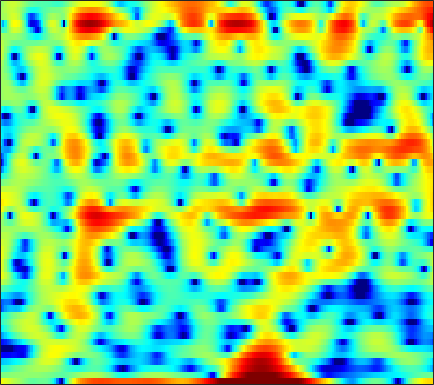

Source data for this figure (header and first rows):
4.1275, 3.7903, 3.3311, 2.8871, 2.586, 2.2021, 1.8312, 1.5403, 1.1574, 0.73947, 0.2845, -0.065597, -0.50842, -0.86403, -1.0497, -1.1096, -1.0348, -0.92622, -0.78075, -0.70061, -0.76504, -0.94443, -1.4627, -2.3877
-0.2507, -0.1406, -0.005406, 0.1126, 0.1931, 0.2932, 0.3769, 0.4286, 0.4851, 0.5218, 0.5402, 0.5454, 0.5451, 0.534, 0.5212, 0.4947, 0.4557, 0.4172, 0.347, 0.2485, 0.1167, -0.006053, -0.2029, -0.4281
-3.451, -3.07, -2.611, -2.193, -1.904, -1.543, -1.199, -0.9479, -0.6259, -0.3138, -0.008715, 0.2105, 0.4906, 0.7483, 0.9232, 1.127, 1.291, 1.382, 1.462, 1.483, 1.443, 1.371, 1.214, 0.9898
-6.478, -6.21, -5.883, -5.569, -5.335, -5.021, -4.664, -4.348, -3.874, -3.331, -2.705, -2.189, -1.455, -0.699, -0.1417, 0.5738, 1.23, 1.673, 2.182, 2.586, 2.868, 2.994, 3.04, 2.939
-12.94, -13.14, -13.25, -13.11, -12.92, -12.69, -12.66, -12.83, -13.33, -13.92, -13.74, -12.57, -10.04, -7.314, -5.432, -3.255, -1.434, -0.2776, 1.023, 2.065, 2.882, 3.354, 3.811, 4.082
-21.47, -25.38, -33.32, -25.28, -20.89, -17.37, -15.35, -14.44, -13.86, -13.69, -13.4, -12.7, -10.8, -8.32, -6.457, -4.186, -2.241, -0.9957, 0.3965, 1.515, 2.39, 2.906, 3.437, 3.812
-12.81, -12.46, -11.83, -10.97, -10.22, -9.114, -8.005, -7.212, -6.23, -5.3, -4.387, -3.709, -2.787, -1.855, -1.169, -0.282, 0.5349, 1.085, 1.709, 2.191, 2.529, 2.696, 2.82, 2.847
-8.126, -7.125, -5.908, -4.807, -4.048, -3.102, -2.217, -1.586, -0.7986, -0.08286, 0.5563, 0.9788, 1.486, 1.929, 2.207, 2.505, 2.694, 2.752, 2.707, 2.518, 2.179, 1.815, 1.165, 0.3252
-4.963, -4.045, -2.937, -1.957, -1.281, -0.4571, 0.2809, 0.7811, 1.377, 1.892, 2.31, 2.559, 2.801, 2.926, 2.938, 2.846, 2.608, 2.338, 1.854, 1.233, 0.466, -0.2141, -1.294, -2.635
-2.88, -2.341, -1.639, -0.948, -0.439, 0.2117, 0.8159, 1.223, 1.703, 2.103, 2.42, 2.596, 2.723, 2.696, 2.563, 2.215, 1.654, 1.085, 0.1076, -1.117, -2.527, -3.593, -4.762, -5.287
-3.736, -3.266, -2.592, -1.94, -1.48, -0.9163, -0.393, -0.01512, 0.4786, 0.9729, 1.437, 1.763, 2.114, 2.316, 2.347, 2.173, 1.714, 1.134, -0.04026, -1.82, -4.474, -7.391, -13.36, -14
-10.88, -9.209, -7.694, -6.789, -6.46, -6.407, -6.586, -6.7, -6.499, -5.693, -4.413, -3.353, -2.018, -0.8902, -0.2104, 0.4393, 0.8063, 0.8985, 0.8237, 0.5896, 0.273, 0.05799, -0.05285, 0.2137
-10.2, -9.524, -9.004, -9.026, -9.481, -10.79, -13.32, -16.72, -26.66, -19.35, -12.28, -9.104, -6.14, -3.996, -2.762, -1.475, -0.497, 0.07324, 0.6782, 1.138, 1.496, 1.738, 2.071, 2.429
-5.076, -5.279, -5.598, -6.048, -6.456, -7.043, -7.655, -8.02, -8.166, -7.715, -6.783, -5.891, -4.621, -3.361, -2.496, -1.466, -0.5746, 0.011, 0.6842, 1.232, 1.679, 1.968, 2.297, 2.567
-1.126, -1.461, -1.927, -2.413, -2.777, -3.254, -3.657, -3.881, -4.04, -4.011, -3.756, -3.436, -2.859, -2.168, -1.61, -0.8383, -0.0928, 0.4255, 1.024, 1.505, 1.875, 2.065, 2.191, 2.181
2.248, 1.799, 1.113, 0.3606, -0.2557, -1.115, -1.952, -2.537, -3.221, -3.743, -3.963, -3.882, -3.415, -2.628, -1.882, -0.7964, 0.2612, 0.974, 1.764, 2.361, 2.713, 2.791, 2.643, 2.203
4.039, 3.371, 2.278, 0.9687, -0.1228, -1.697, -3.415, -4.78, -6.688, -8.785, -11.1, -12.29, -11.21, -7.961, -5.501, -2.745, -0.5896, 0.7036, 2.046, 2.991, 3.515, 3.657, 3.534, 2.996
3.391, 2.455, 0.8424, -1.245, -3.089, -6.012, -9.351, -11.7, -13.6, -14.37, -15.17, -15.48, -13.62, -9.962, -7.144, -3.989, -1.544, -0.09163, 1.428, 2.487, 3.14, 3.421, 3.495, 3.219
3.442, 2.484, 0.8061, -1.418, -3.56, -7.07, -11.59, -15.28, -15.75, -12.98, -10.48, -8.9, -7.019, -5.135, -3.688, -1.906, -0.2783, 0.779, 1.956, 2.802, 3.37, 3.594, 3.571, 3.261
3.842, 3.143, 1.989, 0.5575, -0.6453, -2.268, -3.904, -4.94, -5.856, -6.32, -6.248, -5.867, -5.001, -3.804, -2.739, -1.347, 0.006276, 0.9228, 1.943, 2.708, 3.214, 3.359, 3.267, 2.872
3.463, 3.031, 2.272, 1.323, 0.4654, -0.8795, -2.354, -3.63, -5.571, -7.735, -10.04, -11.17, -10.29, -7.59, -5.586, -3.272, -1.394, -0.2586, 0.9165, 1.799, 2.335, 2.542, 2.624, 2.4
2.759, 2.576, 2.131, 1.511, 0.8926, -0.128, -1.383, -2.572, -4.54, -7.016, -10.08, -11.86, -10.89, -7.707, -5.546, -3.251, -1.486, -0.4738, 0.558, 1.273, 1.685, 1.866, 1.944, 1.803
1.802, 1.852, 1.765, 1.504, 1.241, 0.7823, 0.1851, -0.2759, -0.9607, -1.602, -2.044, -2.204, -2.063, -1.626, -1.185, -0.4896, 0.1221, 0.5022, 0.8639, 1.029, 1.058, 0.9879, 0.7251, 0.4139
0.876, 1, 1.047, 0.9843, 0.9273, 0.8643, 0.8565, 0.8787, 0.941, 1.001, 1.072, 1.14, 1.227, 1.324, 1.397, 1.444, 1.392, 1.276, 0.9958, 0.5791, 0.03746, -0.4812, -1.209, -1.946
0.7106, 0.3172, -0.4367, -1.116, -1.351, -1.072, -0.1921, 0.509, 1.423, 2.139, 2.614, 2.853, 3.002, 3.018, 2.945, 2.679, 2.285, 1.857, 1.116, 0.1233, -1.247, -2.516, -4.359, -6.368
2.06, 0.571, -2.709, -9.038, -23.89, -8.942, -2.781, -0.3142, 1.713, 2.9, 3.505, 3.687, 3.665, 3.411, 3.13, 2.702, 2.249, 1.848, 1.148, 0.08914, -1.484, -3.115, -6.509, -11.95
4.239, 3.395, 2.091, 0.9151, 0.4047, 0.5027, 1.182, 1.741, 2.304, 2.434, 2.145, 1.604, 0.5213, -0.8931, -1.955, -2.82, -2.866, -2.464, -1.916, -1.657, -1.721, -2.093, -2.695, -3.414
4.933, 4.623, 4.194, 3.768, 3.502, 3.209, 2.926, 2.679, 2.211, 1.477, 0.3282, -0.9013, -3.259, -6.92, -11.45, -24.82, -13.08, -8.652, -5.449, -3.634, -2.657, -2.257, -2.025, -2.055
3.96, 3.865, 3.717, 3.525, 3.368, 3.105, 2.777, 2.469, 1.926, 1.229, 0.3198, -0.4875, -1.756, -3.082, -3.98, -4.638, -4.629, -4.229, -3.474, -2.75, -2.26, -2, -1.89, -1.929
1.992, 2.064, 2.137, 2.193, 2.2, 2.156, 2.055, 1.923, 1.665, 1.314, 0.8821, 0.5153, -0.002922, -0.5038, -0.828, -1.171, -1.368, -1.438, -1.456, -1.433, -1.423, -1.442, -1.532, -1.686
-0.5532, -0.2613, 0.1378, 0.53, 0.7948, 1.108, 1.331, 1.442, 1.517, 1.489, 1.378, 1.242, 1.027, 0.7702, 0.5742, 0.296, 0.05482, -0.12, -0.3579, -0.6075, -0.8319, -1.026, -1.247, -1.5
-3.921, -3.215, -2.191, -1.219, -0.5283, 0.2816, 0.9284, 1.316, 1.691, 1.919, 2.003, 1.989, 1.875, 1.682, 1.49, 1.224, 0.9017, 0.6499, 0.2967, -0.09411, -0.5551, -0.9209, -1.458, -1.957
-9.085, -7.21, -4.821, -2.762, -1.444, -0.006339, 1.123, 1.795, 2.407, 2.78, 2.913, 2.886, 2.682, 2.354, 2.051, 1.656, 1.242, 0.9633, 0.6042, 0.2027, -0.4063, -0.9889, -2.154, -3.62
-15.11, -10.71, -6.666, -3.591, -1.822, 0.054, 1.523, 2.32, 3.086, 3.466, 3.473, 3.225, 2.569, 1.586, 0.7426, -0.3678, -0.9682, -0.9956, -0.6944, -0.3669, -0.2826, -0.5595, -1.411, -3.087
-10.69, -8.785, -6.407, -4.413, -3.019, -1.378, 0.1121, 0.9617, 1.887, 2.359, 2.337, 1.922, 0.7623, -1.387, -3.99, -9.974, -20.02, -10.92, -5.228, -2.521, -1.038, -0.5145, -0.1588, -0.2071
-6.914, -7.279, -7.864, -7.882, -7.271, -5.384, -3.303, -1.736, -0.2012, 0.8487, 1.339, 1.353, 0.8994, -0.08067, -1.066, -2.475, -3.134, -2.959, -2.171, -1.326, -0.883, -0.7639, -0.91, -0.9431
-5.426, -7.373, -11.45, -19.78, -20.83, -10.64, -5.811, -3.359, -1.064, 0.5011, 1.512, 1.988, 2.283, 2.324, 2.23, 1.986, 1.732, 1.518, 1.175, 0.6373, -0.323, -1.396, -3.671, -7.284
-4.014, -4.936, -6.02, -6.563, -6.44, -5.441, -4.043, -2.895, -1.496, -0.3246, 0.6126, 1.131, 1.641, 1.951, 2.069, 2.143, 2.039, 1.89, 1.539, 0.9349, 0.08951, -0.8088, -2.307, -3.958
-4.584, -5.123, -5.524, -5.598, -5.358, -4.784, -3.973, -3.313, -2.442, -1.647, -0.9776, -0.5631, -0.1107, 0.2238, 0.4212, 0.6293, 0.7833, 0.8557, 0.8882, 0.8515, 0.7252, 0.6024, 0.4278, 0.3814
-7.152, -8.246, -8.973, -8.62, -7.761, -6.412, -5.058, -4.23, -3.296, -2.638, -2.226, -2.013, -1.848, -1.699, -1.544, -1.252, -0.7849, -0.3953, 0.1672, 0.723, 1.187, 1.504, 1.85, 2.166
-9.808, -14.2, -33.83, -15.87, -10.91, -7.219, -4.966, -3.9, -3.008, -2.655, -2.795, -3.172, -4.041, -5.03, -5.528, -5.287, -3.92, -2.625, -0.9634, 0.4274, 1.506, 2.159, 2.805, 3.248
-3.478, -4.326, -4.92, -4.588, -3.874, -2.756, -1.861, -1.355, -1.109, -1.311, -2.049, -3.094, -5.374, -9.601, -16.08, -17.8, -8.14, -4.569, -1.485, 0.5325, 1.9, 2.58, 3.184, 3.472
0.1897, 0.1023, 0.0467, 0.1257, 0.24, 0.4154, 0.546, 0.5793, 0.4791, 0.1718, -0.3613, -0.9117, -1.774, -2.627, -3.003, -2.835, -1.901, -0.9385, 0.2925, 1.265, 1.925, 2.155, 2.157, 1.827
0.741, 0.9439, 1.116, 1.186, 1.183, 1.115, 1.011, 0.8684, 0.693, 0.4987, 0.3101, 0.2062, 0.128, 0.1671, 0.2737, 0.5565, 0.9193, 1.232, 1.591, 1.796, 1.735, 1.502, 0.8135, -0.3587
0.648, 0.9809, 1.184, 1.135, 0.9711, 0.6187, 0.147, -0.2243, -0.6882, -0.9746, -0.9923, -0.8165, -0.3821, 0.2035, 0.6763, 1.286, 1.821, 2.124, 2.388, 2.443, 2.217, 1.849, 1.037, -0.2253
0.8758, 1.032, 0.9444, 0.5507, 0.05208, -0.8907, -2.199, -3.364, -5.145, -6.631, -6.724, -5.717, -3.731, -1.824, -0.5848, 0.7485, 1.77, 2.324, 2.81, 3.015, 2.972, 2.744, 2.235, 1.511
0.9828, 0.7931, 0.3027, -0.4605, -1.237, -2.607, -4.427, -6.282, -9.829, -15.94, -17.74, -11.89, -6.835, -3.576, -1.797, -0.01787, 1.259, 1.965, 2.602, 2.935, 3.016, 2.933, 2.652, 2.223
1.016, 0.5216, -0.3198, -1.355, -2.228, -3.438, -4.598, -5.379, -6.193, -6.505, -6.041, -5.183, -3.632, -1.99, -0.8594, 0.4305, 1.422, 1.985, 2.489, 2.736, 2.72, 2.587, 2.242, 1.749
1.626, 0.8066, -0.5685, -2.281, -3.722, -5.568, -6.739, -6.814, -6.029, -4.734, -3.344, -2.311, -0.9982, 0.2104, 1.004, 1.901, 2.573, 2.919, 3.167, 3.168, 2.883, 2.496, 1.74, 0.7199
2.584, 1.581, -0.2158, -2.751, -5.413, -11.07, -29.29, -16.24, -8.443, -4.645, -2.197, -0.8115, 0.6062, 1.7, 2.349, 3.029, 3.493, 3.689, 3.754, 3.564, 3.1, 2.488, 1.31, -0.4214
2.537, 1.792, 0.5417, -0.9339, -2.131, -3.612, -4.465, -4.397, -3.529, -2.335, -1.165, -0.4075, 0.4393, 1.078, 1.467, 1.849, 2.112, 2.231, 2.268, 2.136, 1.824, 1.453, 0.7008, -0.3851
2.091, 1.603, 0.9416, 0.3095, -0.1184, -0.5794, -0.8908, -1.017, -1.009, -0.906, -0.7922, -0.7472, -0.6913, -0.6816, -0.6917, -0.7107, -0.685, -0.6102, -0.4557, -0.2553, -0.1054, 0.001162, 0.03623, -0.04188
1.48, 1.034, 0.7229, 0.637, 0.6578, 0.6989, 0.6924, 0.6148, 0.3708, -0.0119, -0.5611, -1.059, -1.866, -2.713, -3.372, -4.102, -4.53, -4.519, -3.97, -2.975, -1.869, -1.145, -0.3116, 0.328
-1.569, -2.583, -1.886, -0.0998, 1.091, 2.181, 2.717, 2.792, 2.427, 1.588, 0.319, -0.8825, -2.827, -5.08, -6.904, -9.704, -13.27, -14.98, -11.04, -6.287, -2.816, -1.028, 0.6864, 1.755
-4.03, -7.006, -3.799, 0.1758, 2.11, 3.657, 4.309, 4.308, 3.738, 2.444, 0.3659, -1.831, -5.822, -10.99, -14.12, -13.88, -12.84, -11.47, -8.265, -4.478, -1.353, 0.4149, 2.079, 2.99
1.132, 1.046, 1.328, 1.911, 2.364, 2.798, 2.885, 2.659, 1.949, 0.7157, -1.148, -2.98, -6.064, -9.52, -11.04, -10.24, -8.141, -6.648, -4.742, -3.021, -1.488, -0.5082, 0.4685, 1.056
0.9744, 1.32, 1.72, 2.056, 2.232, 2.327, 2.219, 1.992, 1.443, 0.6557, -0.3463, -1.208, -2.317, -3.239, -3.695, -3.903, -3.689, -3.378, -2.786, -2.172, -1.609, -1.215, -0.8242, -0.5431
0.4146, 1.053, 1.729, 2.202, 2.431, 2.56, 2.494, 2.328, 1.956, 1.441, 0.8444, 0.3671, -0.256, -0.7948, -1.122, -1.431, -1.603, -1.638, -1.651, -1.625, -1.642, -1.71, -1.845, -2.031
